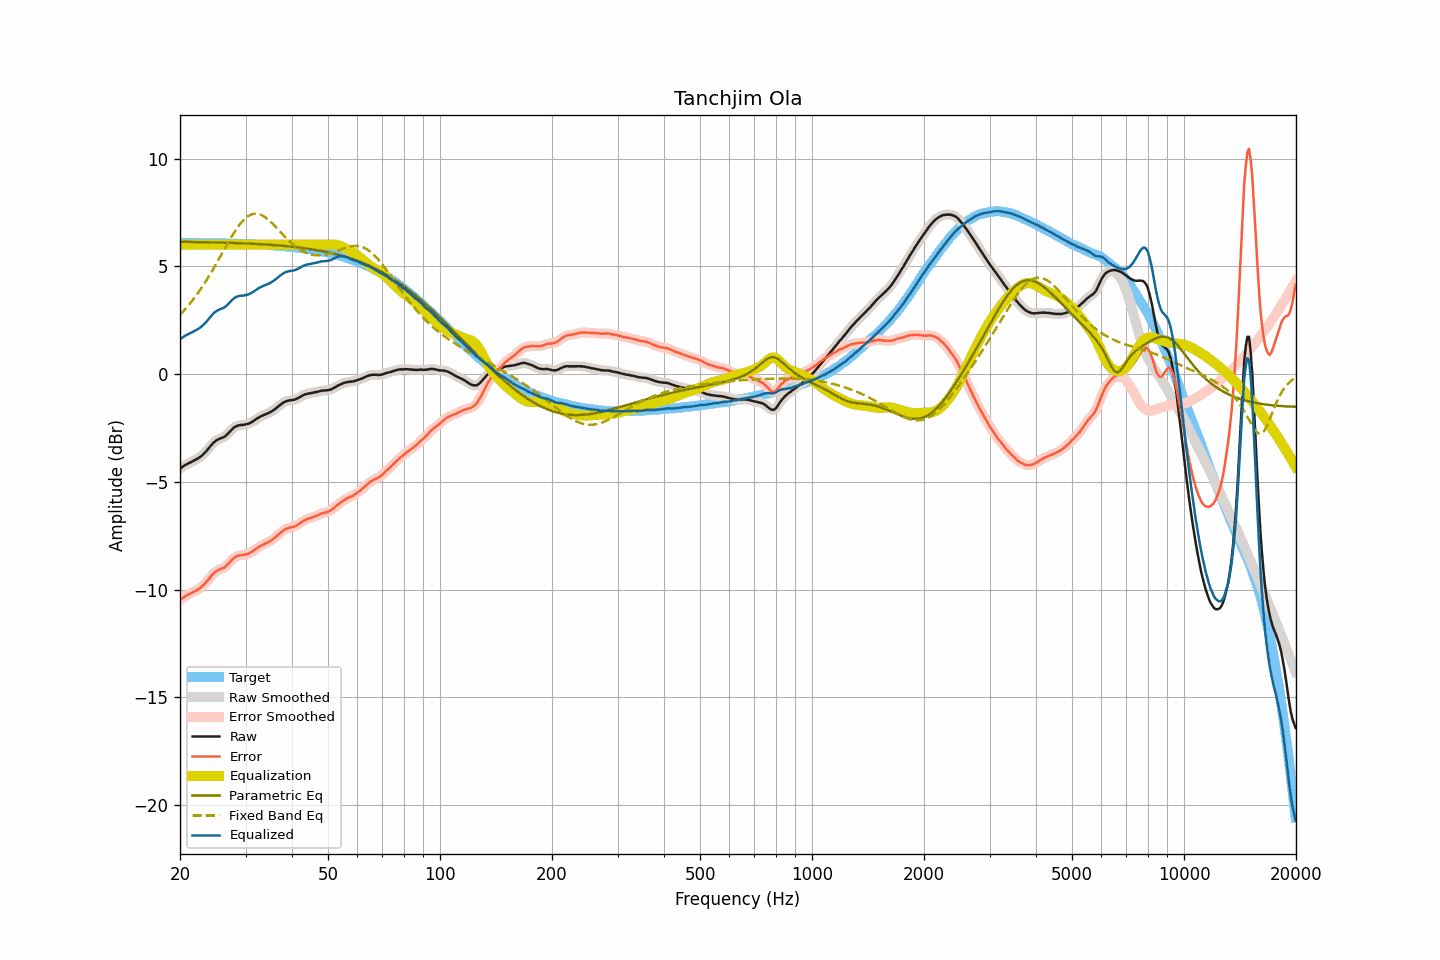

The file beside this chart, header and first rows:
frequency, raw, smoothed, error, error_smoothed, equalization, parametric_eq, fixed_band_eq, equalized_raw, equalized_smoothed, target
20.00, -4.39, -4.39, -10.48, -10.48, 6.00, 6.14, 2.75, 1.61, 1.61, 6.09
20.20, -4.33, -4.33, -10.42, -10.42, 6.00, 6.14, 2.83, 1.67, 1.67, 6.09
20.40, -4.28, -4.28, -10.37, -10.37, 6.00, 6.13, 2.91, 1.72, 1.72, 6.09
20.61, -4.23, -4.23, -10.32, -10.32, 6.00, 6.13, 2.99, 1.77, 1.77, 6.09
20.81, -4.19, -4.19, -10.28, -10.28, 6.00, 6.13, 3.07, 1.81, 1.81, 6.09
21.02, -4.15, -4.15, -10.24, -10.24, 6.00, 6.13, 3.16, 1.85, 1.85, 6.09
21.23, -4.11, -4.12, -10.20, -10.20, 6.00, 6.13, 3.25, 1.89, 1.88, 6.08
21.44, -4.08, -4.08, -10.17, -10.16, 6.00, 6.13, 3.35, 1.92, 1.92, 6.08
21.66, -4.04, -4.04, -10.13, -10.12, 6.00, 6.13, 3.44, 1.96, 1.96, 6.08
21.87, -4.00, -4.00, -10.08, -10.09, 6.00, 6.13, 3.54, 2.00, 2.00, 6.08
22.09, -3.96, -3.96, -10.04, -10.04, 6.00, 6.13, 3.64, 2.04, 2.04, 6.08
22.31, -3.92, -3.92, -10.00, -10.00, 6.00, 6.12, 3.74, 2.08, 2.08, 6.08
22.54, -3.87, -3.87, -9.95, -9.95, 6.00, 6.12, 3.85, 2.13, 2.13, 6.08
22.76, -3.82, -3.82, -9.90, -9.90, 6.00, 6.12, 3.96, 2.18, 2.18, 6.08
22.99, -3.75, -3.76, -9.83, -9.83, 6.00, 6.12, 4.07, 2.25, 2.24, 6.08
23.22, -3.68, -3.69, -9.76, -9.76, 6.00, 6.12, 4.18, 2.32, 2.31, 6.08
23.45, -3.61, -3.61, -9.69, -9.68, 6.00, 6.12, 4.30, 2.39, 2.39, 6.08
23.69, -3.52, -3.52, -9.60, -9.60, 6.00, 6.11, 4.42, 2.48, 2.48, 6.07
23.92, -3.43, -3.43, -9.50, -9.51, 6.00, 6.11, 4.54, 2.57, 2.57, 6.07
24.16, -3.34, -3.34, -9.41, -9.41, 6.00, 6.11, 4.66, 2.66, 2.66, 6.07
24.40, -3.25, -3.25, -9.32, -9.32, 6.00, 6.11, 4.79, 2.75, 2.75, 6.07
24.65, -3.17, -3.18, -9.24, -9.25, 6.00, 6.11, 4.92, 2.83, 2.82, 6.07
24.89, -3.11, -3.11, -9.18, -9.18, 6.00, 6.11, 5.05, 2.89, 2.89, 6.07
25.14, -3.06, -3.06, -9.13, -9.13, 6.00, 6.10, 5.18, 2.94, 2.94, 6.07
25.39, -3.02, -3.02, -9.09, -9.09, 6.00, 6.10, 5.31, 2.98, 2.98, 6.07
25.65, -2.99, -2.99, -9.06, -9.06, 6.00, 6.10, 5.44, 3.01, 3.01, 6.06
25.91, -2.96, -2.96, -9.03, -9.03, 6.00, 6.10, 5.58, 3.04, 3.04, 6.06
26.16, -2.93, -2.93, -8.99, -8.99, 6.00, 6.10, 5.71, 3.07, 3.07, 6.06
26.43, -2.89, -2.89, -8.95, -8.94, 6.00, 6.09, 5.85, 3.11, 3.11, 6.06
26.69, -2.82, -2.83, -8.88, -8.88, 6.00, 6.09, 5.98, 3.18, 3.17, 6.06
26.96, -2.75, -2.75, -8.81, -8.81, 6.00, 6.09, 6.11, 3.25, 3.25, 6.06
27.23, -2.67, -2.67, -8.73, -8.73, 6.00, 6.09, 6.24, 3.33, 3.33, 6.05
27.50, -2.59, -2.59, -8.65, -8.65, 6.00, 6.08, 6.36, 3.41, 3.41, 6.05
27.77, -2.52, -2.52, -8.57, -8.57, 6.00, 6.08, 6.49, 3.48, 3.48, 6.05
28.05, -2.46, -2.46, -8.51, -8.51, 6.00, 6.08, 6.60, 3.54, 3.54, 6.05
28.33, -2.42, -2.42, -8.47, -8.47, 6.00, 6.08, 6.72, 3.58, 3.58, 6.05
28.62, -2.39, -2.39, -8.44, -8.44, 6.00, 6.07, 6.83, 3.61, 3.61, 6.04
28.90, -2.37, -2.37, -8.41, -8.42, 6.00, 6.07, 6.92, 3.63, 3.63, 6.04
29.19, -2.36, -2.37, -8.40, -8.40, 6.00, 6.07, 7.02, 3.64, 3.63, 6.04
29.48, -2.36, -2.36, -8.40, -8.40, 6.00, 6.07, 7.10, 3.64, 3.64, 6.04
29.78, -2.35, -2.35, -8.39, -8.38, 6.00, 6.06, 7.18, 3.65, 3.65, 6.03
30.08, -2.33, -2.34, -8.36, -8.37, 6.00, 6.06, 7.25, 3.67, 3.66, 6.03
30.38, -2.31, -2.31, -8.34, -8.34, 6.00, 6.06, 7.31, 3.69, 3.69, 6.03
30.68, -2.29, -2.29, -8.32, -8.31, 6.00, 6.05, 7.35, 3.71, 3.71, 6.03
30.99, -2.25, -2.25, -8.28, -8.28, 6.00, 6.05, 7.39, 3.75, 3.75, 6.02
31.30, -2.21, -2.21, -8.23, -8.23, 6.00, 6.04, 7.42, 3.79, 3.79, 6.02
31.61, -2.16, -2.16, -8.18, -8.18, 6.00, 6.04, 7.44, 3.84, 3.84, 6.02
31.93, -2.11, -2.11, -8.13, -8.13, 6.00, 6.04, 7.44, 3.89, 3.89, 6.01
32.24, -2.06, -2.06, -8.07, -8.07, 6.00, 6.03, 7.44, 3.94, 3.94, 6.01
32.57, -2.01, -2.02, -8.02, -8.02, 6.00, 6.03, 7.42, 3.99, 3.98, 6.01
32.89, -1.97, -1.97, -7.98, -7.98, 6.00, 6.03, 7.40, 4.03, 4.03, 6.00
33.22, -1.94, -1.94, -7.94, -7.94, 6.00, 6.02, 7.36, 4.06, 4.06, 6.00
33.55, -1.90, -1.90, -7.90, -7.90, 6.00, 6.02, 7.32, 4.10, 4.10, 6.00
33.89, -1.87, -1.87, -7.86, -7.87, 6.00, 6.01, 7.27, 4.13, 4.13, 5.99
34.23, -1.84, -1.84, -7.83, -7.83, 6.00, 6.01, 7.22, 4.16, 4.16, 5.99
34.57, -1.81, -1.81, -7.80, -7.79, 6.00, 6.00, 7.16, 4.19, 4.19, 5.98
34.92, -1.77, -1.77, -7.75, -7.75, 6.00, 6.00, 7.09, 4.23, 4.23, 5.98
35.27, -1.73, -1.73, -7.71, -7.71, 6.00, 5.99, 7.02, 4.27, 4.27, 5.97
35.62, -1.68, -1.68, -7.65, -7.65, 6.00, 5.99, 6.95, 4.32, 4.32, 5.97
35.97, -1.63, -1.63, -7.60, -7.59, 6.00, 5.98, 6.87, 4.37, 4.37, 5.96
... 635 more rows
